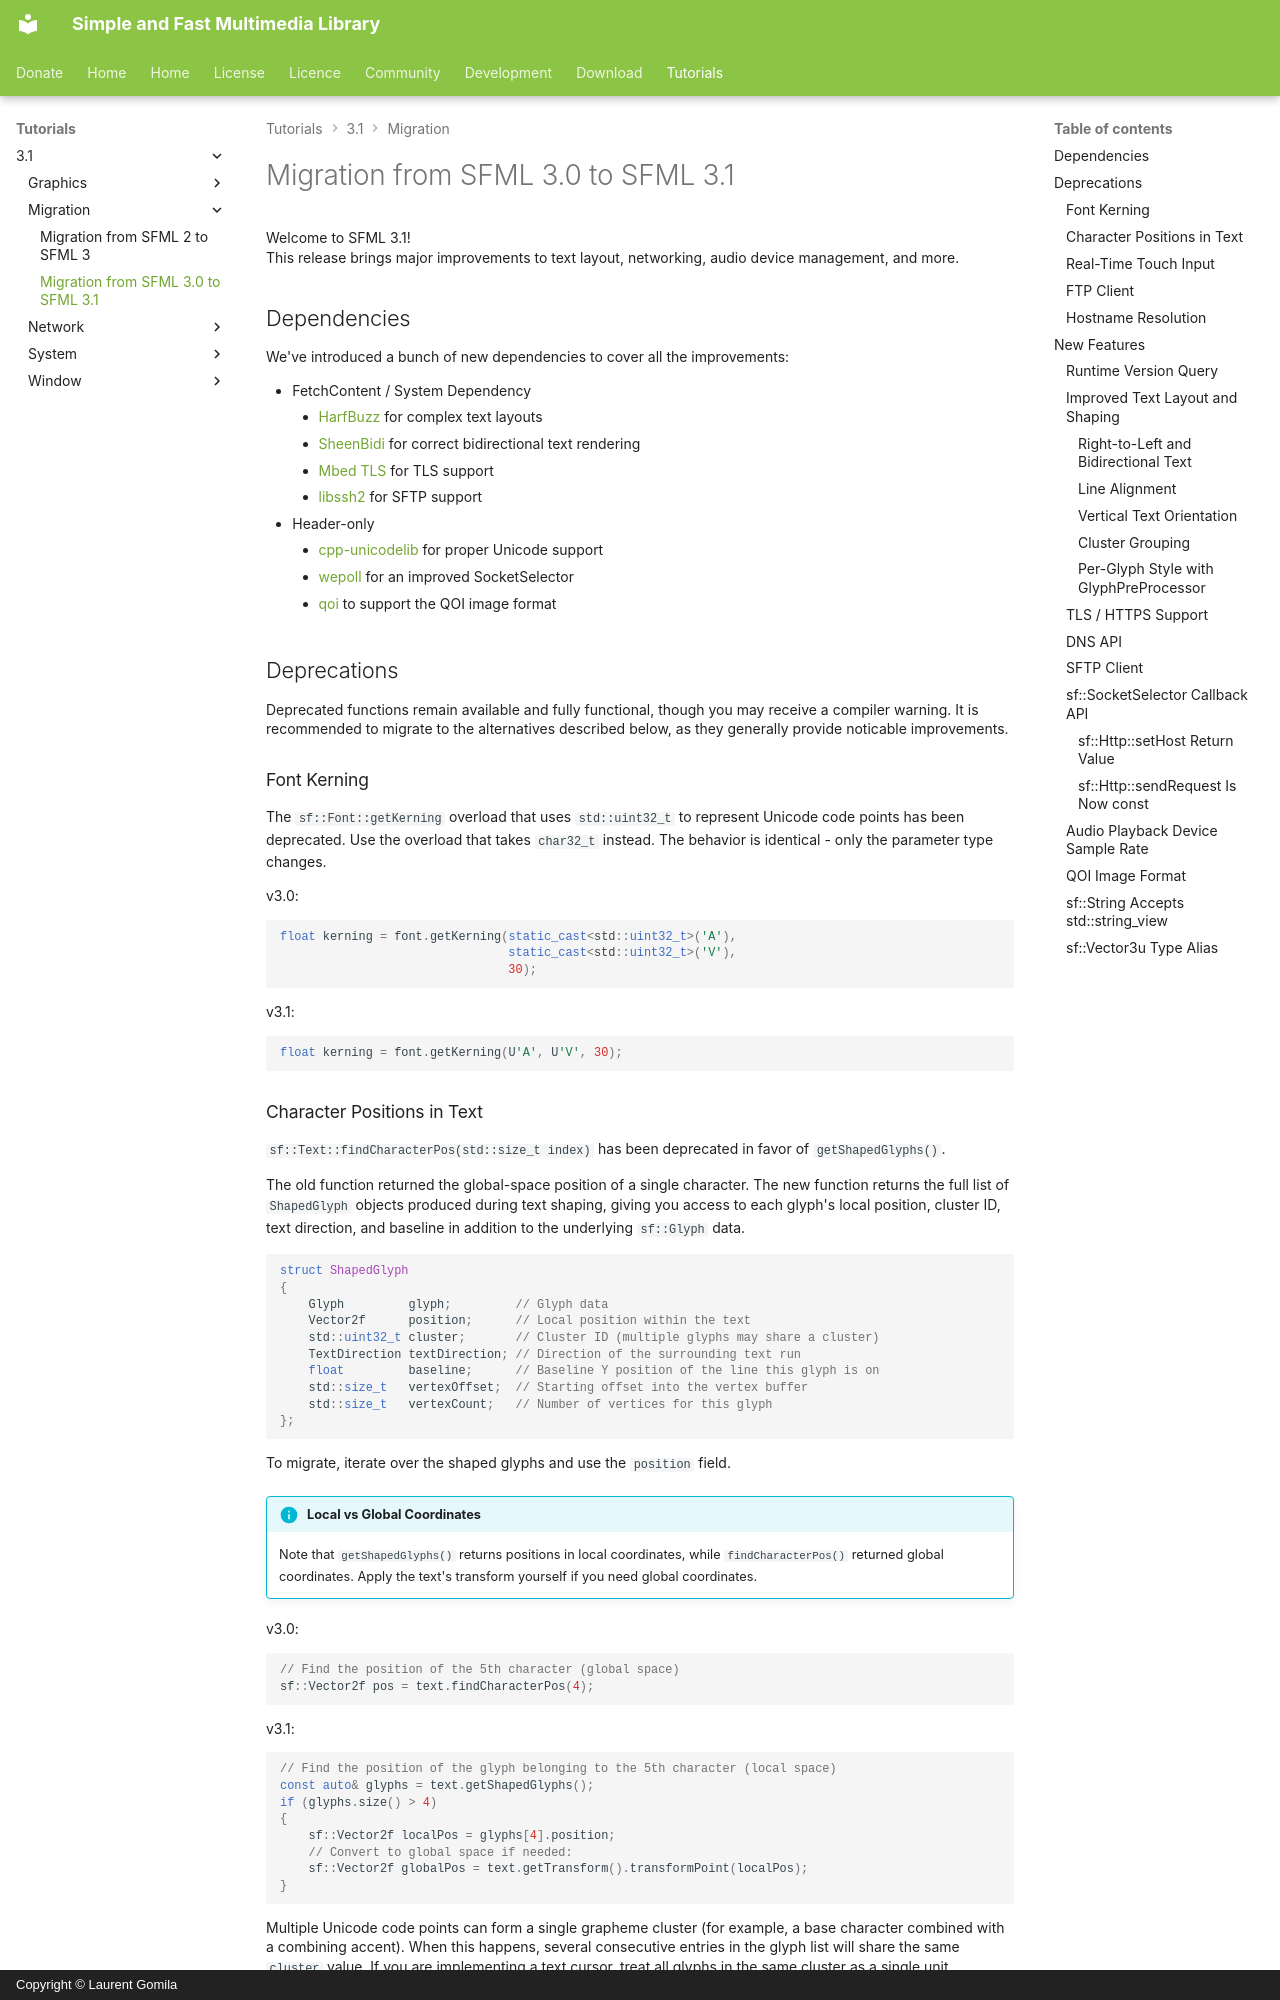

repository: SFML/SFML-Website · page: tutorials/3.1/migration/sfml-3.0/index.html · generator: mkdocs · copyright: Copyright © Laurent Gomila

# Migration from SFML 3.0 to SFML 3.1

Welcome to SFML 3.1!  
This release brings major improvements to text layout, networking, audio device management, and more.

## Dependencies

We've introduced a bunch of new dependencies to cover all the improvements:

- FetchContent / System Dependency
    - [HarfBuzz](https://github.com/harfbuzz/harfbuzz) for complex text layouts
    - [SheenBidi](https://github.com/Tehreer/SheenBidi) for correct bidirectional text rendering
    - [Mbed TLS](https://github.com/Mbed-TLS/mbedtls) for TLS support
    - [libssh2](https://github.com/libssh2/libssh2) for SFTP support
- Header-only
    - [cpp-unicodelib](https://github.com/yhirose/cpp-unicodelib) for proper Unicode support
    - [wepoll](https://github.com/piscisaureus/wepoll) for an improved SocketSelector
    - [qoi](https://github.com/phoboslab/qoi) to support the QOI image format

## Deprecations

Deprecated functions remain available and fully functional, though you may receive a compiler warning.
It is recommended to migrate to the alternatives described below, as they generally provide noticable improvements.

### Font Kerning

The `sf::Font::getKerning` overload that uses `std::uint32_t` to represent Unicode code points has been deprecated.
Use the overload that takes `char32_t` instead.
The behavior is identical - only the parameter type changes.

v3.0:
```cpp
float kerning = font.getKerning(static_cast<std::uint32_t>('A'),
                                static_cast<std::uint32_t>('V'),
                                30);
```

v3.1:
```cpp
float kerning = font.getKerning(U'A', U'V', 30);
```
